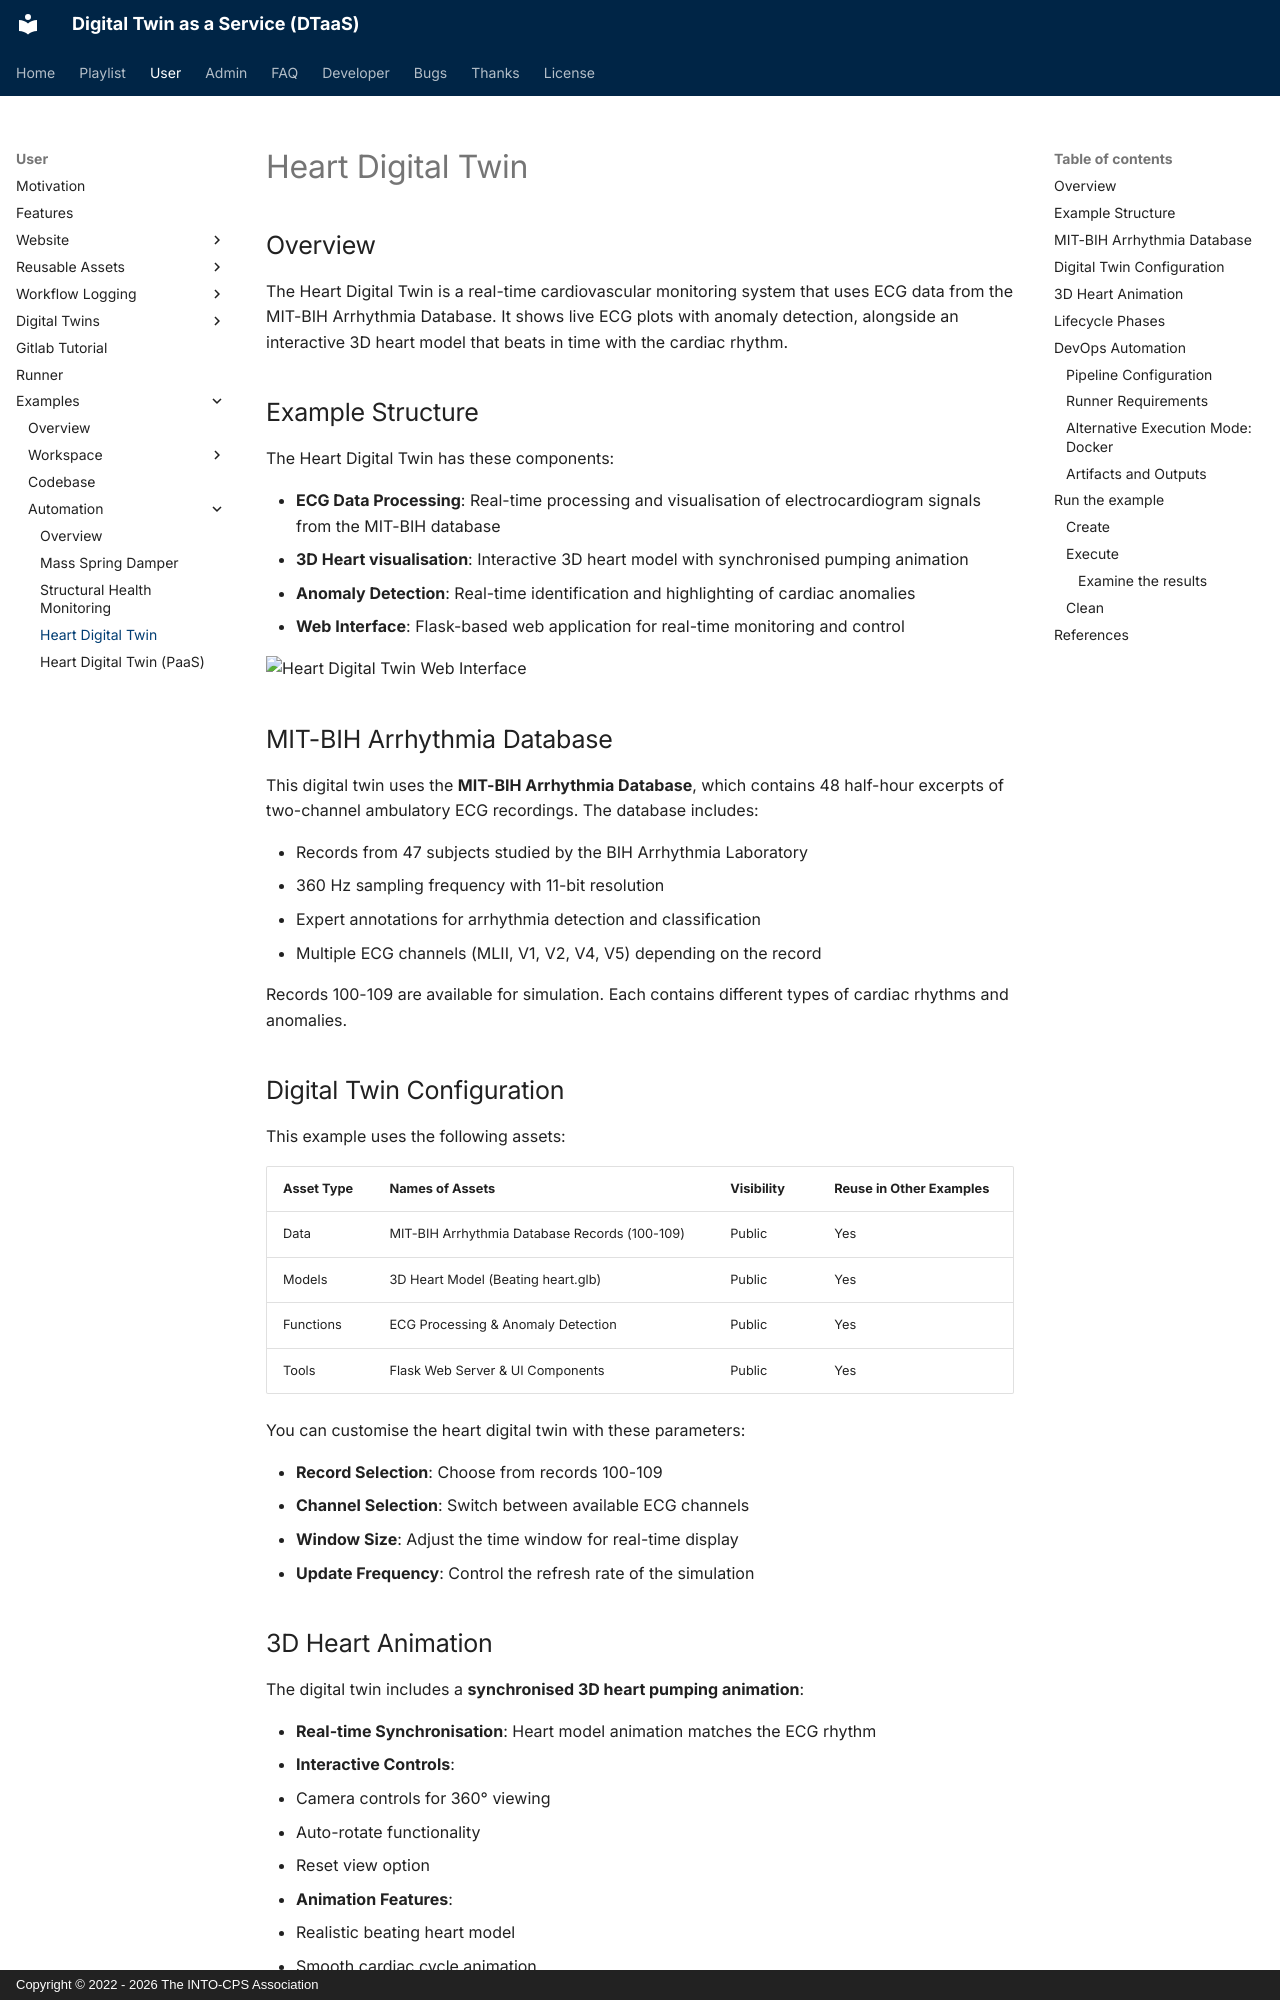

repository: INTO-CPS-Association/DTaaS · page: user/examples/automation/heart-dt/index.html · generator: mkdocs · copyright: Copyright © 2022 - 2026 The INTO-CPS Association

# Heart Digital Twin

## Overview

The Heart Digital Twin is a real-time cardiovascular monitoring system
that uses ECG data from the MIT-BIH Arrhythmia Database. It shows
live ECG plots with anomaly detection, alongside an interactive 3D
heart model that beats in time with the cardiac rhythm.

## Example Structure

The Heart Digital Twin has these components:

- **ECG Data Processing**: Real-time processing and visualisation of
  electrocardiogram signals from the MIT-BIH database
- **3D Heart visualisation**: Interactive 3D heart model with synchronised
  pumping animation
- **Anomaly Detection**: Real-time identification and highlighting of cardiac
  anomalies
- **Web Interface**: Flask-based web application for real-time monitoring and
  control

![Heart Digital Twin Web Interface](heart-dt.png)

## MIT-BIH Arrhythmia Database

This digital twin uses the **MIT-BIH Arrhythmia Database**, which
contains 48 half-hour excerpts of two-channel ambulatory ECG recordings. The
database includes:

- Records from 47 subjects studied by the BIH Arrhythmia Laboratory
- 360 Hz sampling frequency with 11-bit resolution
- Expert annotations for arrhythmia detection and classification
- Multiple ECG channels (MLII, V1, V2, V4, V5) depending on the record

Records 100-109 are available for simulation. Each contains different types of
cardiac rhythms and anomalies.

## Digital Twin Configuration

This example uses the following assets:

| Asset Type | Names of Assets                               | Visibility | Reuse in Other Examples |
| :--------- | :-------------------------------------------- | :--------- | :---------------------- |
| Data       | MIT-BIH Arrhythmia Database Records (100-109) | Public     | Yes                     |
| Models     | 3D Heart Model (Beating heart.glb)            | Public     | Yes                     |
| Functions  | ECG Processing & Anomaly Detection            | Public     | Yes                     |
| Tools      | Flask Web Server & UI Components              | Public     | Yes                     |

You can customise the heart digital twin with these parameters:

- **Record Selection**: Choose from records 100-109
- **Channel Selection**: Switch between available ECG channels
- **Window Size**: Adjust the time window for real-time display
- **Update Frequency**: Control the refresh rate of the simulation
